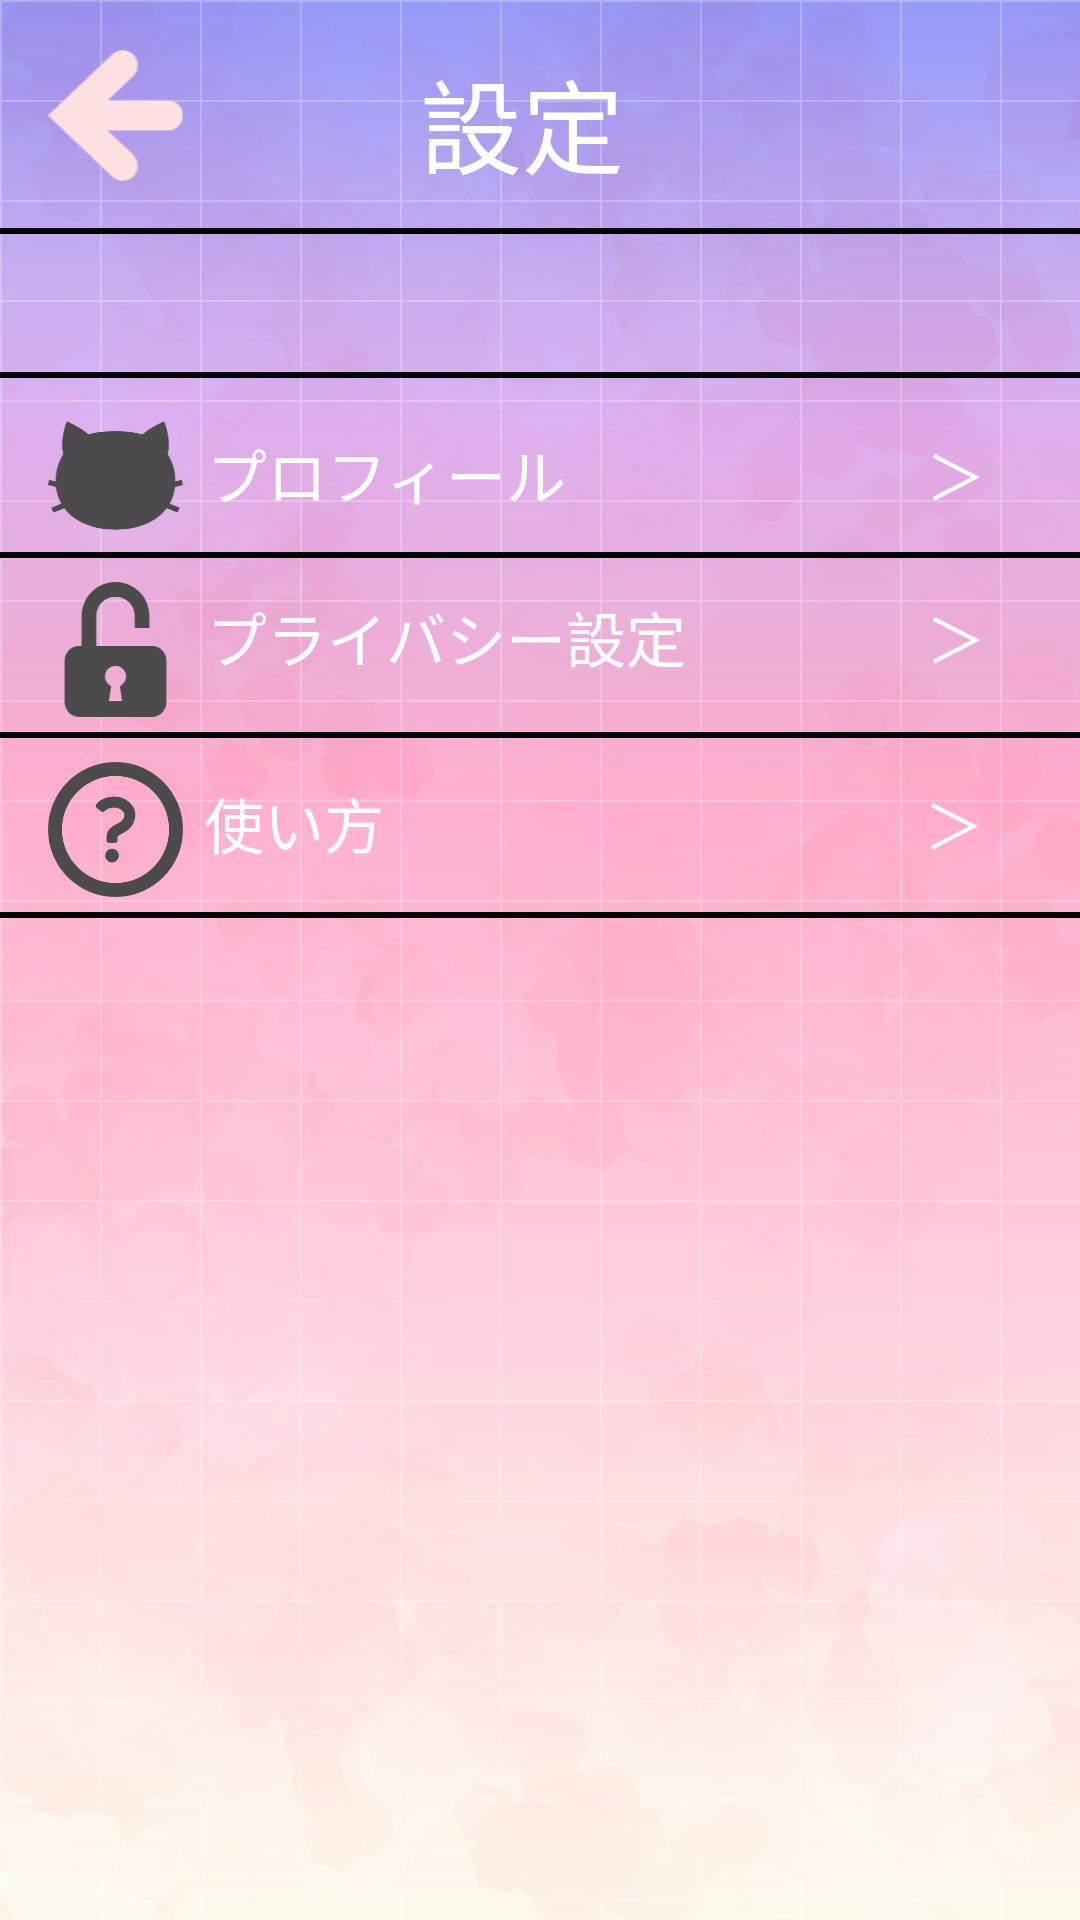

Android layout source for this screen:
<!-- AndroidManifest.xml: application theme Theme.AppCompat.Light.NoActionBar -->
<!-- res/layout/activity_setting.xml -->
<?xml version="1.0" encoding="utf-8"?>
<androidx.constraintlayout.widget.ConstraintLayout xmlns:android="http://schemas.android.com/apk/res/android"
    xmlns:app="http://schemas.android.com/apk/res-auto"
    xmlns:tools="http://schemas.android.com/tools"
    android:layout_width="match_parent"
    android:layout_height="match_parent"
    android:background="@drawable/background_setting"
    tools:context=".SettingActivity">

    <View
        android:id="@+id/line2"
        android:layout_width="wrap_content"
        android:layout_height="2dp"
        android:layout_marginTop="184dp"
        android:background="#020202"
        android:visibility="visible"
        app:layout_constraintEnd_toEndOf="parent"
        app:layout_constraintHorizontal_bias="0.0"
        app:layout_constraintStart_toStartOf="parent"
        app:layout_constraintTop_toTopOf="parent" />

    <View
        android:id="@+id/line4"
        android:layout_width="wrap_content"
        android:layout_height="2dp"
        android:layout_marginTop="244dp"
        android:background="#020202"
        android:visibility="visible"
        app:layout_constraintEnd_toEndOf="parent"
        app:layout_constraintHorizontal_bias="0.0"
        app:layout_constraintStart_toStartOf="parent"
        app:layout_constraintTop_toTopOf="parent" />

    <View
        android:id="@+id/line5"
        android:layout_width="wrap_content"
        android:layout_height="2dp"
        android:layout_marginTop="304dp"
        android:background="#020202"
        android:visibility="visible"
        app:layout_constraintEnd_toEndOf="parent"
        app:layout_constraintHorizontal_bias="0.0"
        app:layout_constraintStart_toStartOf="parent"
        app:layout_constraintTop_toTopOf="parent" />

    <View
        android:id="@+id/line"
        android:layout_width="wrap_content"
        android:layout_height="2dp"
        android:layout_marginTop="76dp"
        android:background="#020202"
        android:visibility="visible"
        app:layout_constraintEnd_toEndOf="parent"
        app:layout_constraintHorizontal_bias="0.0"
        app:layout_constraintStart_toStartOf="parent"
        app:layout_constraintTop_toTopOf="parent" />

    <View
        android:id="@+id/line1"
        android:layout_width="wrap_content"
        android:layout_height="2dp"
        android:layout_marginTop="124dp"
        android:background="#020202"
        android:visibility="visible"
        app:layout_constraintEnd_toEndOf="parent"
        app:layout_constraintHorizontal_bias="0.0"
        app:layout_constraintStart_toStartOf="parent"
        app:layout_constraintTop_toTopOf="parent" />

    <TextView
        android:id="@+id/textView"
        android:layout_width="94dp"
        android:layout_height="43dp"
        android:layout_marginStart="8dp"
        android:layout_marginTop="16dp"
        android:layout_marginEnd="8dp"
        android:padding="0dp"
        android:paddingStart="0dp"
        android:paddingLeft="0dp"
        android:paddingTop="0dp"
        android:paddingEnd="0dp"
        android:paddingRight="0dp"
        android:paddingBottom="0dp"
        android:text="設定"
        android:textColor="#FFFFFF"
        android:textSize="34sp"
        app:layout_constraintEnd_toEndOf="parent"
        app:layout_constraintHorizontal_bias="0.528"
        app:layout_constraintStart_toStartOf="parent"
        app:layout_constraintTop_toTopOf="parent" />

    <ImageButton
        android:id="@+id/backBtn"
        android:layout_width="45dp"
        android:layout_height="45dp"
        android:layout_marginStart="16dp"
        android:layout_marginTop="16dp"
        android:background="#00FFFFFF"
        android:padding="0dp"
        android:scaleType="fitCenter"
        app:layout_constraintStart_toStartOf="parent"
        app:layout_constraintTop_toTopOf="parent"
        app:srcCompat="@drawable/backbtn" />

    <ImageView
        android:id="@+id/imageView2"
        android:layout_width="45dp"
        android:layout_height="45dp"
        android:layout_marginStart="16dp"
        android:layout_marginTop="136dp"
        app:layout_constraintStart_toStartOf="parent"
        app:layout_constraintTop_toTopOf="parent"
        app:srcCompat="@drawable/catsil" />

    <Button
        android:id="@+id/proBtn"
        android:layout_width="340dp"
        android:layout_height="44dp"
        android:layout_marginStart="8dp"
        android:layout_marginTop="136dp"
        android:background="#00FFFFFF"
        android:gravity="center|left"
        android:text="プロフィール　　　　　　＞"
        android:textColor="#FFFFFF"
        android:textSize="20sp"
        app:layout_constraintStart_toEndOf="@+id/imageView2"
        app:layout_constraintTop_toTopOf="parent" />

    <ImageView
        android:id="@+id/imageView3"
        android:layout_width="45dp"
        android:layout_height="45dp"
        android:layout_marginStart="16dp"
        android:layout_marginTop="194dp"
        app:layout_constraintStart_toStartOf="parent"
        app:layout_constraintTop_toTopOf="parent"
        app:srcCompat="@drawable/passsil" />

    <Button
        android:id="@+id/priBtn"
        android:layout_width="340dp"
        android:layout_height="45dp"
        android:layout_marginStart="8dp"
        android:layout_marginTop="190dp"
        android:background="#00FFFFFF"
        android:gravity="center|left"
        android:text="プライバシー設定　　　　＞"
        android:textColor="#FFFFFF"
        android:textSize="20sp"
        app:layout_constraintStart_toEndOf="@+id/imageView3"
        app:layout_constraintTop_toTopOf="parent" />

    <ImageView
        android:id="@+id/imageView5"
        android:layout_width="45dp"
        android:layout_height="45dp"
        android:layout_marginStart="16dp"
        android:layout_marginTop="254dp"
        app:layout_constraintStart_toStartOf="parent"
        app:layout_constraintTop_toTopOf="parent"
        app:srcCompat="@drawable/howto" />

    <Button
        android:id="@+id/howtoBtn"
        android:layout_width="340dp"
        android:layout_height="45dp"
        android:layout_marginStart="68dp"
        android:layout_marginTop="252dp"
        android:background="#00FFFFFF"
        android:gravity="center|left"
        android:text="使い方　　　　　　　　　＞"
        android:textColor="#FFFFFF"
        android:textSize="20sp"
        app:layout_constraintStart_toStartOf="parent"
        app:layout_constraintTop_toTopOf="parent" />

</androidx.constraintlayout.widget.ConstraintLayout>
<!-- resources referenced by this layout -->
<resources>
  <!-- drawable backbtn: png bitmap (drawable, 3683 bytes) -->
  <!-- drawable background_setting: png bitmap (drawable, 427773 bytes) -->
  <!-- drawable catsil: png bitmap (drawable, 10084 bytes) -->
  <!-- drawable howto: png bitmap (drawable, 12219 bytes) -->
  <!-- drawable passsil: png bitmap (drawable, 8916 bytes) -->
</resources>
